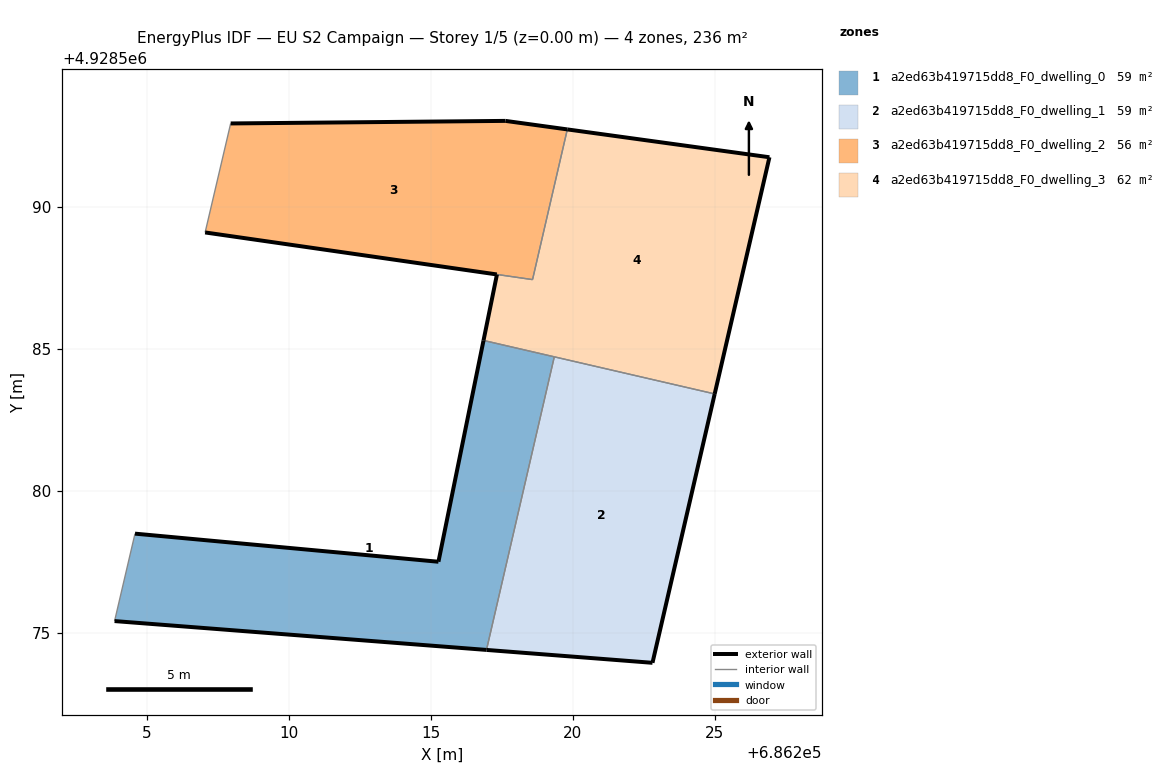
=== STOREY PLAN SPEC (per zone: floor XY polygon, exterior-wall plan segments, windows/doors) ===
zone 1: a2ed63b419715dd8_F0_dwelling_0  (58.9 m²)
  floor: (686216.96, 4928574.39) (686219.35, 4928584.71) (686216.85, 4928585.29) (686215.27, 4928577.50) (686204.58, 4928578.49) (686203.86, 4928575.41)
  exterior wall: (686216.96, 4928574.39) – (686203.86, 4928575.41)  [13.1 m]
  exterior wall: (686204.58, 4928578.49) – (686215.27, 4928577.50)  [10.7 m]
  exterior wall: (686215.27, 4928577.50) – (686216.85, 4928585.29)  [8.0 m]
  interior walls: 3
zone 2: a2ed63b419715dd8_F0_dwelling_1  (58.9 m²)
  floor: (686222.81, 4928573.93) (686225.00, 4928583.41) (686219.35, 4928584.71) (686216.96, 4928574.39)
  exterior wall: (686225.00, 4928583.41) – (686222.81, 4928573.93)  [9.7 m]
  exterior wall: (686222.81, 4928573.93) – (686216.96, 4928574.39)  [5.9 m]
  interior walls: 2
zone 3: a2ed63b419715dd8_F0_dwelling_2  (55.9 m²)
  floor: (686218.58, 4928587.43) (686219.81, 4928592.72) (686217.63, 4928593.03) (686207.95, 4928592.93) (686207.05, 4928589.09)
  exterior wall: (686217.32, 4928587.62) – (686207.05, 4928589.09)  [10.4 m]
  exterior wall: (686207.95, 4928592.93) – (686217.63, 4928593.03)  [9.7 m]
  exterior wall: (686217.63, 4928593.03) – (686219.81, 4928592.72)  [2.2 m]
  interior walls: 3
zone 4: a2ed63b419715dd8_F0_dwelling_3  (61.9 m²)
  floor: (686225.00, 4928583.41) (686226.93, 4928591.74) (686219.81, 4928592.72) (686218.58, 4928587.43) (686217.33, 4928587.62) (686216.85, 4928585.29)
  exterior wall: (686219.81, 4928592.72) – (686226.93, 4928591.74)  [7.2 m]
  exterior wall: (686226.93, 4928591.74) – (686225.00, 4928583.41)  [8.6 m]
  exterior wall: (686216.85, 4928585.29) – (686217.33, 4928587.62)  [2.4 m]
  interior walls: 4

=== DERIVED (storey summary) ===
Building: EU S2 Campaign
Storey: 1 of 5  (floor level z = 0.00 m)
Storey gross floor area: 235.7 m²
Zones on this storey: 4
  - a2ed63b419715dd8_F0_dwelling_0: floor 58.9 m²; exterior wall 31.8 m (95.5 m²); WWR 0.0%
  - a2ed63b419715dd8_F0_dwelling_1: floor 58.9 m²; exterior wall 15.6 m (46.8 m²); WWR 0.0%
  - a2ed63b419715dd8_F0_dwelling_2: floor 55.9 m²; exterior wall 22.3 m (66.8 m²); WWR 0.0%
  - a2ed63b419715dd8_F0_dwelling_3: floor 61.9 m²; exterior wall 18.1 m (54.3 m²); WWR 0.0%
Zone adjacency (shared interzone walls):
  - a2ed63b419715dd8_F0_dwelling_0 ↔ a2ed63b419715dd8_F0_dwelling_1
  - a2ed63b419715dd8_F0_dwelling_0 ↔ a2ed63b419715dd8_F0_dwelling_3
  - a2ed63b419715dd8_F0_dwelling_1 ↔ a2ed63b419715dd8_F0_dwelling_3
  - a2ed63b419715dd8_F0_dwelling_2 ↔ a2ed63b419715dd8_F0_dwelling_3